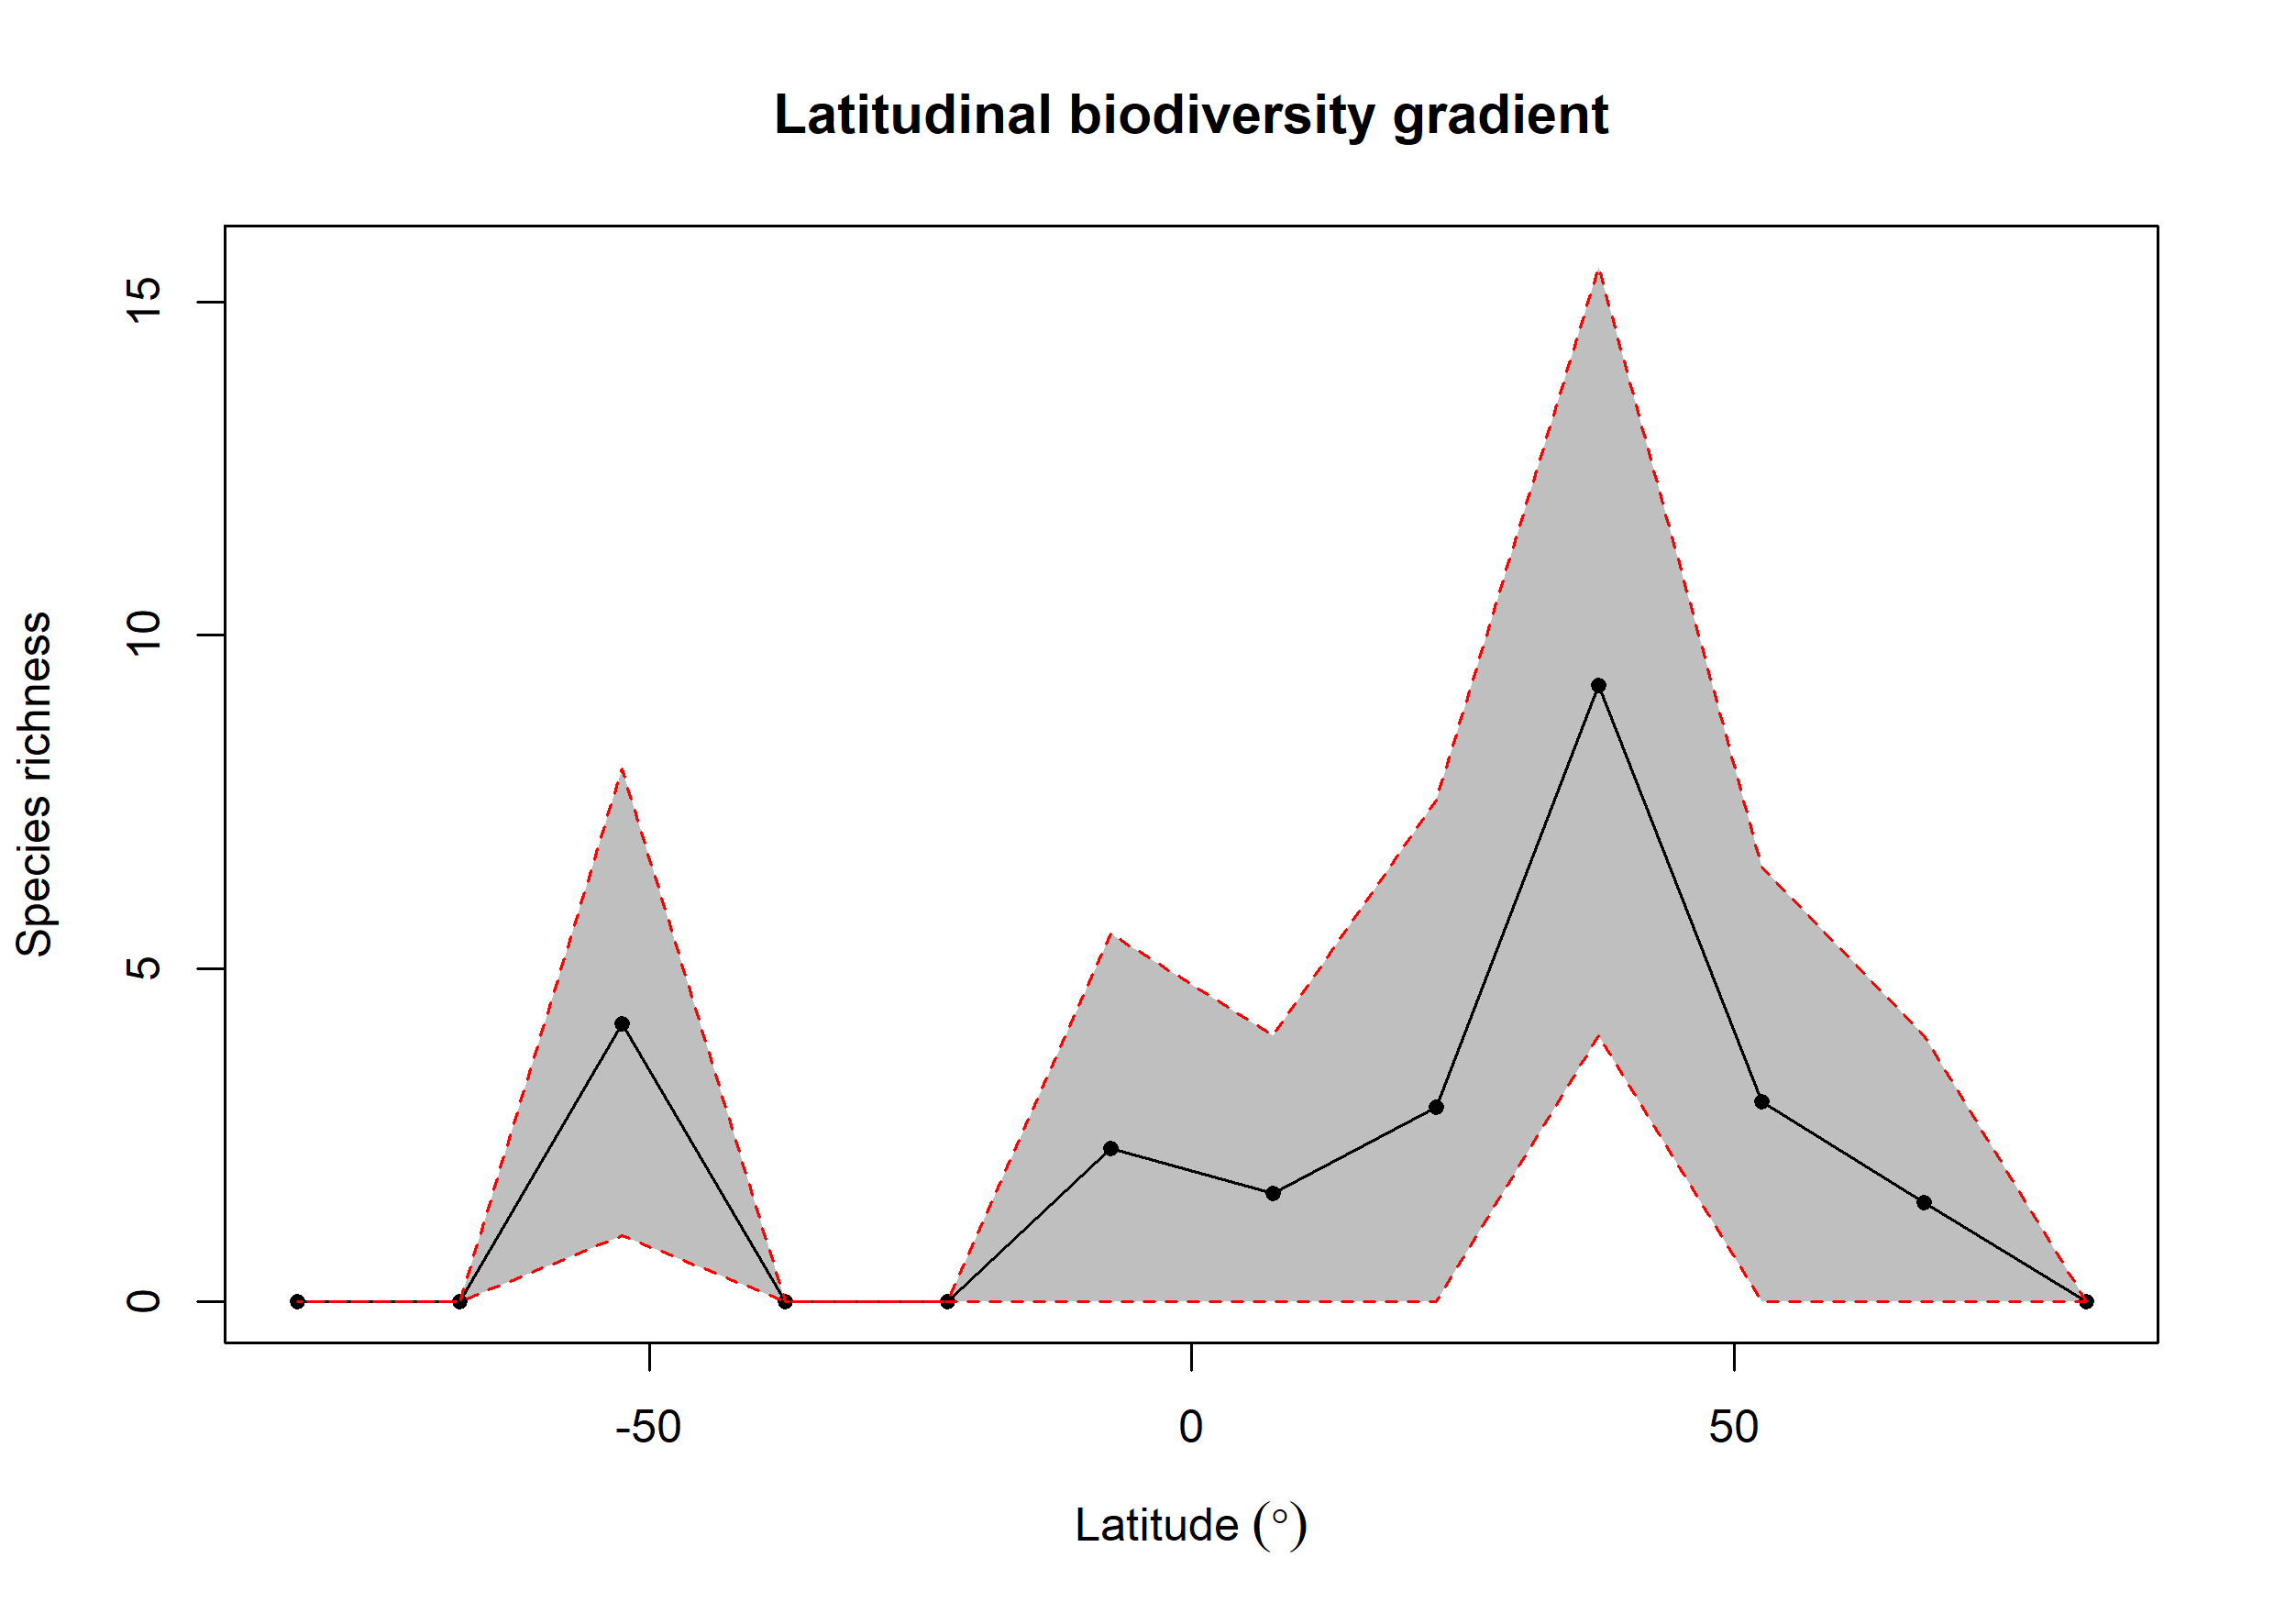

Values plotted in this chart, from the file beside it:
bin, max, min, mid, hemisphere, mean_richness, CI.Lower, CI.Upper
1, 90, 75, 82.5, N, 0, 0, 0
2, 75, 60, 67.5, N, 1.49, 0, 4
3, 60, 45, 52.5, N, 3.01, 0, 6.525
4, 45, 30, 37.5, N, 9.25, 4, 15.53
5, 30, 15, 22.5, N, 2.92, 0, 7.525
6, 15, 0, 7.5, N, 1.63, 0, 4
7, 0, -15, -7.5, S, 2.3, 0, 5.525
8, -15, -30, -22.5, S, 0, 0, 0
9, -30, -45, -37.5, S, 0, 0, 0
10, -45, -60, -52.5, S, 4.17, 1, 8
11, -60, -75, -67.5, S, 0, 0, 0
12, -75, -90, -82.5, S, 0, 0, 0
